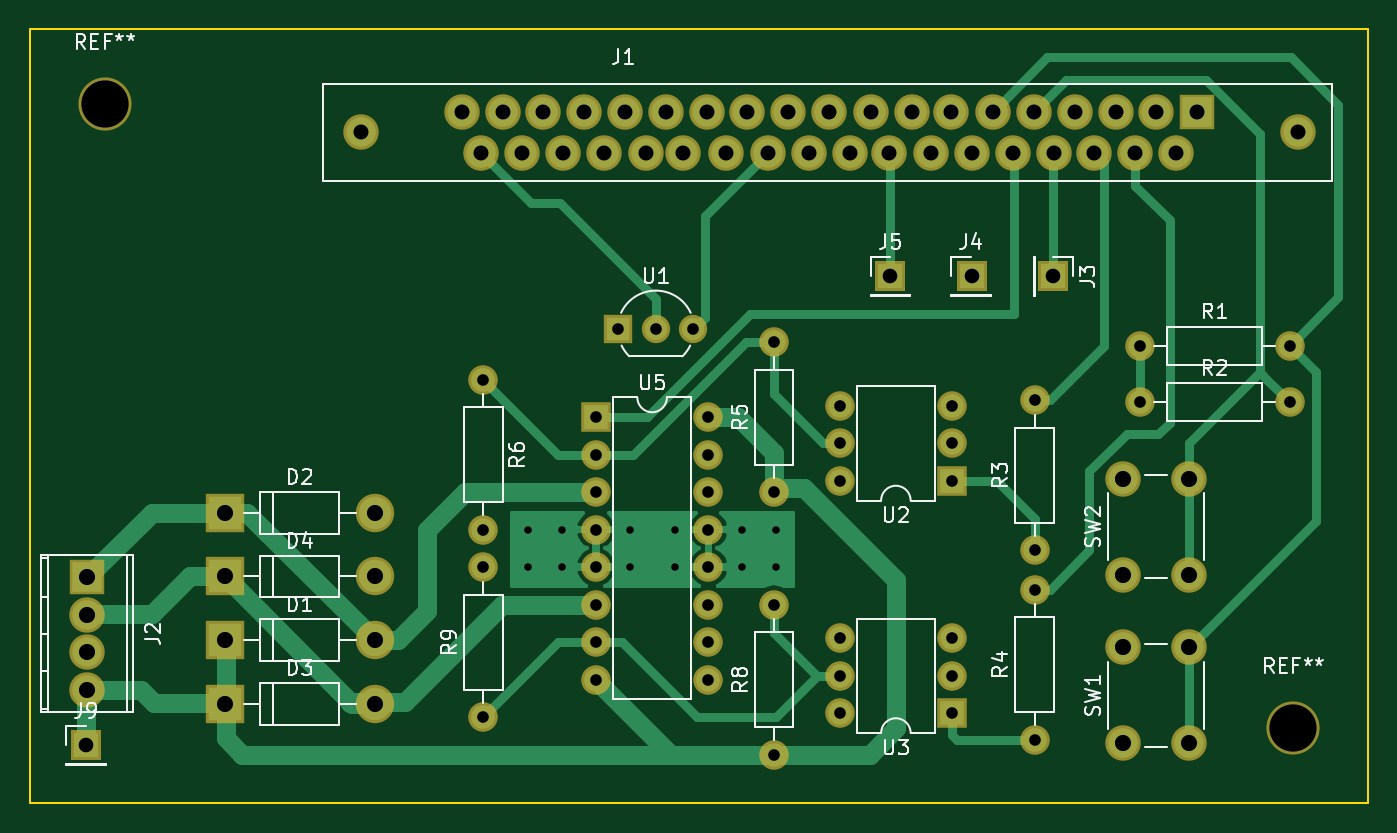
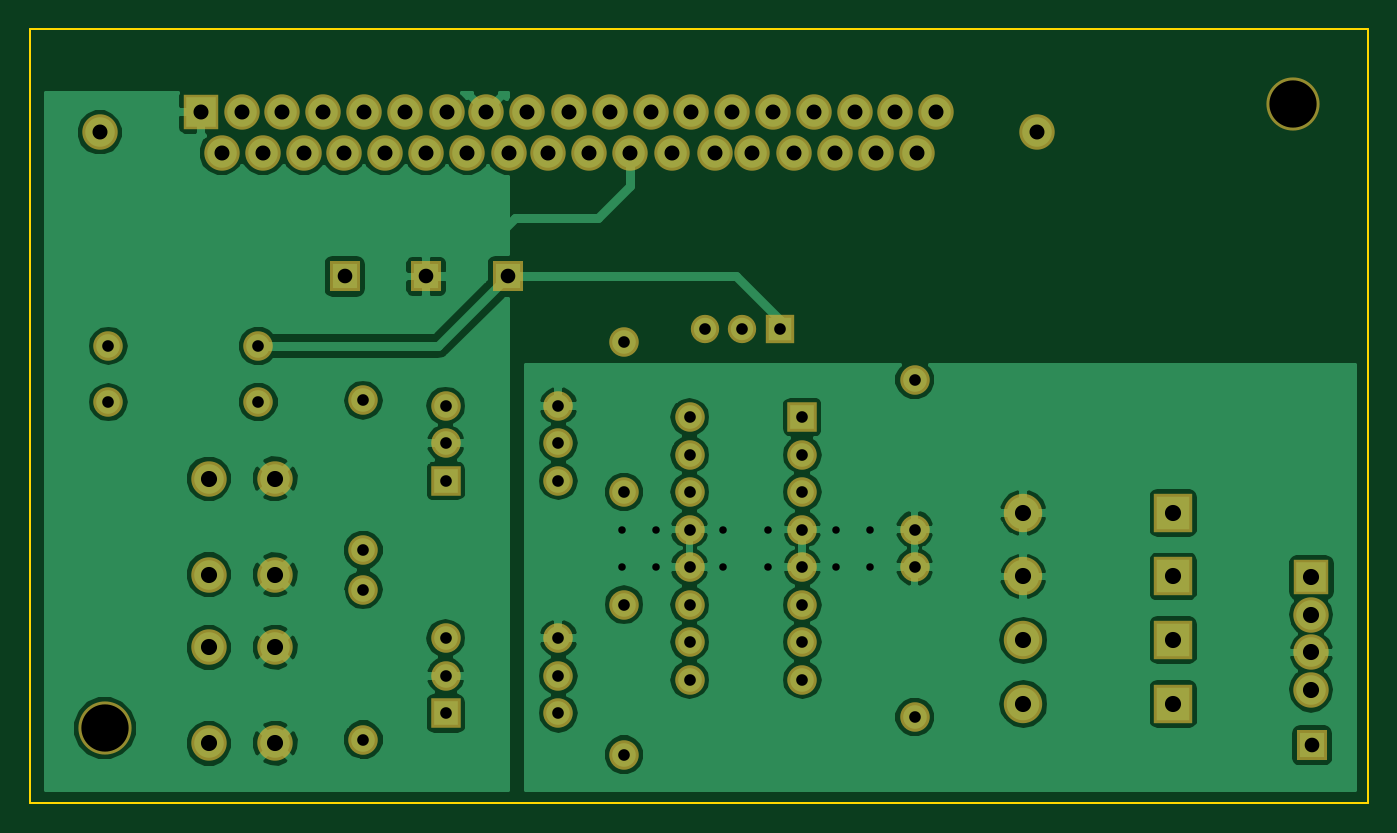
Circuit board: 9 layer files. Board 90.7 x 52.5 mm.
- bottom_copper: project-B.Cu.gbr (84018 bytes)
- bottom_mask: project-B.Mask.gbr (3598 bytes)
- bottom_silk: project-B.SilkS.gbr (280 bytes)
- outline: project-Edge.Cuts.gbr (744 bytes)
- top_copper: project-F.Cu.gbr (16348 bytes)
- top_mask: project-F.Mask.gbr (3598 bytes)
- top_silk: project-F.SilkS.gbr (24191 bytes)
- drill: project-NPTH.drl (69 bytes)
- drill: project.drl (1809 bytes)

=== bottom_copper: project-B.Cu.gbr (84018 bytes, source omitted) ===
=== bottom_mask: project-B.Mask.gbr ===
G04 #@! TF.FileFunction,Soldermask,Bot*
%FSLAX46Y46*%
G04 Gerber Fmt 4.6, Leading zero omitted, Abs format (unit mm)*
G04 Created by KiCad (PCBNEW 4.0.6+dfsg1-1) date Sun Dec 10 15:34:36 2017*
%MOMM*%
%LPD*%
G01*
G04 APERTURE LIST*
%ADD10C,1.000000*%
%ADD11C,2.400000*%
%ADD12R,2.400000X2.400000*%
%ADD13O,2.398980X2.398980*%
%ADD14R,2.398980X2.398980*%
%ADD15C,1.920000*%
%ADD16R,1.920000X1.920000*%
%ADD17R,2.000000X2.000000*%
%ADD18O,2.000000X2.000000*%
%ADD19R,2.600000X2.600000*%
%ADD20O,2.600000X2.600000*%
%ADD21R,2.100000X2.100000*%
%ADD22C,2.000000*%
%ADD23C,3.600000*%
G04 APERTURE END LIST*
D10*
D11*
X86685001Y-53609500D03*
X150185001Y-53609500D03*
D12*
X143325001Y-52209500D03*
D11*
X140535001Y-52209500D03*
X137865001Y-52209500D03*
X135075001Y-52209500D03*
X132275001Y-52209500D03*
X129485001Y-52209500D03*
X126685001Y-52209500D03*
X124025001Y-52209500D03*
X121225001Y-52209500D03*
X118435001Y-52209500D03*
X115635001Y-52209500D03*
X112845001Y-52209500D03*
X110175001Y-52209500D03*
X107385001Y-52209500D03*
X104595001Y-52209500D03*
X101795001Y-52209500D03*
X99005001Y-52209500D03*
X96335001Y-52209500D03*
X93545001Y-52209500D03*
X141925001Y-54999500D03*
X139135001Y-54999500D03*
X136345001Y-54999500D03*
X133675001Y-54999500D03*
X130875001Y-54999500D03*
X128085001Y-54999500D03*
X125295001Y-54999500D03*
X122495001Y-54999500D03*
X119825001Y-54999500D03*
X117035001Y-54999500D03*
X114245001Y-54999500D03*
X111445001Y-54999500D03*
X108525001Y-54999500D03*
X105985001Y-54999500D03*
X103195001Y-54999500D03*
X100395001Y-54999500D03*
X97605001Y-54999500D03*
X94815001Y-54999500D03*
D13*
X68135500Y-91376500D03*
D14*
X68135500Y-83756500D03*
D13*
X68135500Y-86296500D03*
X68135500Y-88836500D03*
D11*
X142803000Y-94996000D03*
X138303000Y-94996000D03*
X142803000Y-88496000D03*
X138303000Y-88496000D03*
X142803000Y-83566000D03*
X138303000Y-83566000D03*
X142803000Y-77066000D03*
X138303000Y-77066000D03*
D15*
X106680000Y-66929000D03*
X109220000Y-66929000D03*
D16*
X104140000Y-66929000D03*
D17*
X126746000Y-77216000D03*
D18*
X119126000Y-72136000D03*
X126746000Y-74676000D03*
X119126000Y-74676000D03*
X126746000Y-72136000D03*
X119126000Y-77216000D03*
D17*
X126746000Y-92964000D03*
D18*
X119126000Y-87884000D03*
X126746000Y-90424000D03*
X119126000Y-90424000D03*
X126746000Y-87884000D03*
X119126000Y-92964000D03*
D19*
X77470000Y-88011000D03*
D20*
X87630000Y-88011000D03*
D19*
X77470000Y-79375000D03*
D20*
X87630000Y-79375000D03*
D19*
X77470000Y-92329000D03*
D20*
X87630000Y-92329000D03*
D19*
X77470000Y-83693000D03*
D20*
X87630000Y-83693000D03*
D21*
X128079500Y-63373000D03*
X122555000Y-63373000D03*
X68072000Y-95123000D03*
D22*
X139446000Y-68072000D03*
D18*
X149606000Y-68072000D03*
D22*
X139446000Y-71882000D03*
D18*
X149606000Y-71882000D03*
D22*
X132334000Y-81915000D03*
D18*
X132334000Y-71755000D03*
D22*
X132334000Y-94742000D03*
D18*
X132334000Y-84582000D03*
D22*
X114681000Y-77978000D03*
D18*
X114681000Y-67818000D03*
D22*
X94996000Y-70358000D03*
D18*
X94996000Y-80518000D03*
D22*
X114681000Y-95758000D03*
D18*
X114681000Y-85598000D03*
D22*
X94996000Y-93218000D03*
D18*
X94996000Y-83058000D03*
D17*
X102616000Y-72898000D03*
D18*
X110236000Y-90678000D03*
X102616000Y-75438000D03*
X110236000Y-88138000D03*
X102616000Y-77978000D03*
X110236000Y-85598000D03*
X102616000Y-80518000D03*
X110236000Y-83058000D03*
X102616000Y-83058000D03*
X110236000Y-80518000D03*
X102616000Y-85598000D03*
X110236000Y-77978000D03*
X102616000Y-88138000D03*
X110236000Y-75438000D03*
X102616000Y-90678000D03*
X110236000Y-72898000D03*
D23*
X69342000Y-51689000D03*
X149860000Y-93980000D03*
D21*
X133604000Y-63373000D03*
M02*

=== bottom_silk: project-B.SilkS.gbr ===
G04 #@! TF.FileFunction,Legend,Bot*
%FSLAX46Y46*%
G04 Gerber Fmt 4.6, Leading zero omitted, Abs format (unit mm)*
G04 Created by KiCad (PCBNEW 4.0.6+dfsg1-1) date Sun Dec 10 15:34:36 2017*
%MOMM*%
%LPD*%
G01*
G04 APERTURE LIST*
%ADD10C,1.000000*%
G04 APERTURE END LIST*
D10*
M02*

=== outline: project-Edge.Cuts.gbr ===
G04 #@! TF.FileFunction,Profile,NP*
%FSLAX46Y46*%
G04 Gerber Fmt 4.6, Leading zero omitted, Abs format (unit mm)*
G04 Created by KiCad (PCBNEW 4.0.6+dfsg1-1) date Sun Dec 10 15:34:36 2017*
%MOMM*%
%LPD*%
G01*
G04 APERTURE LIST*
%ADD10C,1.000000*%
%ADD11C,0.150000*%
G04 APERTURE END LIST*
D10*
D11*
X154940000Y-46609000D02*
X70358000Y-46609000D01*
X64262000Y-46609000D02*
X70358000Y-46609000D01*
X64262000Y-99060000D02*
X64262000Y-46609000D01*
X65913000Y-99060000D02*
X64262000Y-99060000D01*
X70612000Y-99060000D02*
X65913000Y-99060000D01*
X154940000Y-97028000D02*
X154940000Y-99060000D01*
X154940000Y-56896000D02*
X154940000Y-46609000D01*
X154940000Y-97028000D02*
X154940000Y-56896000D01*
X70612000Y-99060000D02*
X154940000Y-99060000D01*
M02*

=== top_copper: project-F.Cu.gbr (16348 bytes, source omitted) ===
=== top_mask: project-F.Mask.gbr ===
G04 #@! TF.FileFunction,Soldermask,Top*
%FSLAX46Y46*%
G04 Gerber Fmt 4.6, Leading zero omitted, Abs format (unit mm)*
G04 Created by KiCad (PCBNEW 4.0.6+dfsg1-1) date Sun Dec 10 15:34:36 2017*
%MOMM*%
%LPD*%
G01*
G04 APERTURE LIST*
%ADD10C,1.000000*%
%ADD11C,2.400000*%
%ADD12R,2.400000X2.400000*%
%ADD13O,2.398980X2.398980*%
%ADD14R,2.398980X2.398980*%
%ADD15C,1.920000*%
%ADD16R,1.920000X1.920000*%
%ADD17R,2.000000X2.000000*%
%ADD18O,2.000000X2.000000*%
%ADD19R,2.600000X2.600000*%
%ADD20O,2.600000X2.600000*%
%ADD21R,2.100000X2.100000*%
%ADD22C,2.000000*%
%ADD23C,3.600000*%
G04 APERTURE END LIST*
D10*
D11*
X86685001Y-53609500D03*
X150185001Y-53609500D03*
D12*
X143325001Y-52209500D03*
D11*
X140535001Y-52209500D03*
X137865001Y-52209500D03*
X135075001Y-52209500D03*
X132275001Y-52209500D03*
X129485001Y-52209500D03*
X126685001Y-52209500D03*
X124025001Y-52209500D03*
X121225001Y-52209500D03*
X118435001Y-52209500D03*
X115635001Y-52209500D03*
X112845001Y-52209500D03*
X110175001Y-52209500D03*
X107385001Y-52209500D03*
X104595001Y-52209500D03*
X101795001Y-52209500D03*
X99005001Y-52209500D03*
X96335001Y-52209500D03*
X93545001Y-52209500D03*
X141925001Y-54999500D03*
X139135001Y-54999500D03*
X136345001Y-54999500D03*
X133675001Y-54999500D03*
X130875001Y-54999500D03*
X128085001Y-54999500D03*
X125295001Y-54999500D03*
X122495001Y-54999500D03*
X119825001Y-54999500D03*
X117035001Y-54999500D03*
X114245001Y-54999500D03*
X111445001Y-54999500D03*
X108525001Y-54999500D03*
X105985001Y-54999500D03*
X103195001Y-54999500D03*
X100395001Y-54999500D03*
X97605001Y-54999500D03*
X94815001Y-54999500D03*
D13*
X68135500Y-91376500D03*
D14*
X68135500Y-83756500D03*
D13*
X68135500Y-86296500D03*
X68135500Y-88836500D03*
D11*
X142803000Y-94996000D03*
X138303000Y-94996000D03*
X142803000Y-88496000D03*
X138303000Y-88496000D03*
X142803000Y-83566000D03*
X138303000Y-83566000D03*
X142803000Y-77066000D03*
X138303000Y-77066000D03*
D15*
X106680000Y-66929000D03*
X109220000Y-66929000D03*
D16*
X104140000Y-66929000D03*
D17*
X126746000Y-77216000D03*
D18*
X119126000Y-72136000D03*
X126746000Y-74676000D03*
X119126000Y-74676000D03*
X126746000Y-72136000D03*
X119126000Y-77216000D03*
D17*
X126746000Y-92964000D03*
D18*
X119126000Y-87884000D03*
X126746000Y-90424000D03*
X119126000Y-90424000D03*
X126746000Y-87884000D03*
X119126000Y-92964000D03*
D19*
X77470000Y-88011000D03*
D20*
X87630000Y-88011000D03*
D19*
X77470000Y-79375000D03*
D20*
X87630000Y-79375000D03*
D19*
X77470000Y-92329000D03*
D20*
X87630000Y-92329000D03*
D19*
X77470000Y-83693000D03*
D20*
X87630000Y-83693000D03*
D21*
X128079500Y-63373000D03*
X122555000Y-63373000D03*
X68072000Y-95123000D03*
D22*
X139446000Y-68072000D03*
D18*
X149606000Y-68072000D03*
D22*
X139446000Y-71882000D03*
D18*
X149606000Y-71882000D03*
D22*
X132334000Y-81915000D03*
D18*
X132334000Y-71755000D03*
D22*
X132334000Y-94742000D03*
D18*
X132334000Y-84582000D03*
D22*
X114681000Y-77978000D03*
D18*
X114681000Y-67818000D03*
D22*
X94996000Y-70358000D03*
D18*
X94996000Y-80518000D03*
D22*
X114681000Y-95758000D03*
D18*
X114681000Y-85598000D03*
D22*
X94996000Y-93218000D03*
D18*
X94996000Y-83058000D03*
D17*
X102616000Y-72898000D03*
D18*
X110236000Y-90678000D03*
X102616000Y-75438000D03*
X110236000Y-88138000D03*
X102616000Y-77978000D03*
X110236000Y-85598000D03*
X102616000Y-80518000D03*
X110236000Y-83058000D03*
X102616000Y-83058000D03*
X110236000Y-80518000D03*
X102616000Y-85598000D03*
X110236000Y-77978000D03*
X102616000Y-88138000D03*
X110236000Y-75438000D03*
X102616000Y-90678000D03*
X110236000Y-72898000D03*
D23*
X69342000Y-51689000D03*
X149860000Y-93980000D03*
D21*
X133604000Y-63373000D03*
M02*

=== top_silk: project-F.SilkS.gbr (24191 bytes, source omitted) ===
=== drill: project-NPTH.drl ===
M48
INCH,TZ
T1C0.126
%
G90
G05
T1
X27300Y-20350
X59000Y-37000
T0
M30

=== drill: project.drl ===
M48
INCH,TZ
T1C0.020
T2C0.031
T3C0.039
T4C0.040
T5C0.043
T6C0.043
%
G90
G05
T1
X38600Y-31700
X38600Y-32700
X39500Y-31700
X39500Y-32700
X41300Y-31700
X41300Y-32700
X42500Y-31700
X42500Y-32700
X44300Y-31700
X44300Y-32700
X45200Y-31700
X45200Y-32700
T2
X37400Y-27700
X37400Y-31700
X37400Y-32700
X37400Y-36700
X40400Y-28700
X40400Y-29700
X40400Y-30700
X40400Y-31700
X40400Y-32700
X40400Y-33700
X40400Y-34700
X40400Y-35700
X41000Y-26350
X42000Y-26350
X43000Y-26350
X43400Y-28700
X43400Y-29700
X43400Y-30700
X43400Y-31700
X43400Y-32700
X43400Y-33700
X43400Y-34700
X43400Y-35700
X45150Y-26700
X45150Y-30700
X45150Y-33700
X45150Y-37700
X46900Y-28400
X46900Y-29400
X46900Y-30400
X46900Y-34600
X46900Y-35600
X46900Y-36600
X49900Y-28400
X49900Y-29400
X49900Y-30400
X49900Y-34600
X49900Y-35600
X49900Y-36600
X52100Y-28250
X52100Y-32250
X52100Y-33300
X52100Y-37300
X54900Y-26800
X54900Y-28300
X58900Y-26800
X58900Y-28300
T3
X26800Y-37450
X48250Y-24950
X50425Y-24950
X52600Y-24950
T4
X34128Y-21106
X36829Y-20555
X37329Y-21653
X37927Y-20555
X38427Y-21653
X38978Y-20555
X39526Y-21653
X40077Y-20555
X40628Y-21653
X41179Y-20555
X41726Y-21653
X42278Y-20555
X42726Y-21653
X43376Y-20555
X43876Y-21653
X44427Y-20555
X44978Y-21653
X45526Y-20555
X46077Y-21653
X46628Y-20555
X47175Y-21653
X47726Y-20555
X48226Y-21653
X48829Y-20555
X49329Y-21653
X49876Y-20555
X50427Y-21653
X50978Y-20555
X51526Y-21653
X52077Y-20555
X52628Y-21653
X53179Y-20555
X53679Y-21653
X54278Y-20555
X54778Y-21653
X55329Y-20555
X55876Y-21653
X56427Y-20555
X59128Y-21106
T5
X26825Y-32975
X26825Y-33975
X26825Y-34975
X26825Y-35975
T6
X30500Y-31250
X30500Y-32950
X30500Y-34650
X30500Y-36350
X34500Y-31250
X34500Y-32950
X34500Y-34650
X34500Y-36350
X54450Y-30341
X54450Y-32900
X54450Y-34841
X54450Y-37400
X56222Y-30341
X56222Y-32900
X56222Y-34841
X56222Y-37400
T0
M30

